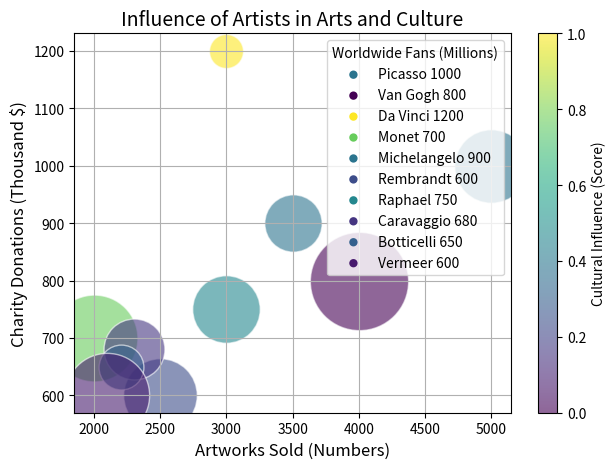

Recreate this plot in Python. (Note: this script raises an exception after producing the figure.)
import numpy as np
import matplotlib.pyplot as plt
import matplotlib.colors as mcolors
from matplotlib.cm import ScalarMappable
from matplotlib.colors import Normalize
from matplotlib.cm import get_cmap

data = np.array([
    ['Picasso',5000,1000,20,90],
    ['Van Gogh',4000,800,30,85],
    ['Da Vinci',3000,1200,10,98],
    ['Monet',2000,700,25,95],
    ['Michelangelo',3500,900,15,90],
    ['Rembrandt',2500,600,20,88],
    ['Raphael',3000,750,18,91],
    ['Caravaggio',2300,680,16,87],
    ['Botticelli',2200,650,12,89],
    ['Vermeer',2100,600,24,86]
])

data_labels = ['Artworks Sold (Numbers)', 'Charity Donations (Thousand $)', 'Worldwide Fans (Millions)', 'Cultural Influence (Score)']

line_labels = [f"{label} {data[i, 2]}" for i, label in enumerate(data[:, 0])]
data = data[:, 1:].astype(float)

fig = plt.figure(figsize=(10, 10))
ax = fig.add_subplot(111)

norm = Normalize(vmin=data[:, 3].min(), vmax=data[:, 3].max())
cmap = get_cmap("viridis")
figure, ax = plt.subplots()
bubble_sizes = np.interp(data[:, 2], (data[:, 2].min(), data[:, 2].max()), (600, 5000))

# Plotting each data point with consistent color
for i in range(data.shape[0]):
    color = cmap(norm(data[i, 3]))
    scatter = ax.scatter(data[i, 0], data[i, 1], color=color, s=bubble_sizes[i], alpha=0.6, edgecolors="w", linewidth=1)
    catter = ax.scatter([], [], color=color, edgecolors="none", label=line_labels[i])

ax.legend(title=data_labels[2])
ax.set_xlabel(data_labels[0], fontsize=12)
ax.set_ylabel(data_labels[1], fontsize=12)
ax.set_title("Influence of Artists in Arts and Culture", fontsize=14)
ax.grid(True)

cbar = plt.colorbar(scatter)
cbar.set_label(data_labels[3])

plt.tight_layout()
plt.savefig("/cpfs01/user/yehancheng/workspace/datasets/SimChartV2/demo/bubble/png/286_202312310045.png")
plt.close(fig)
